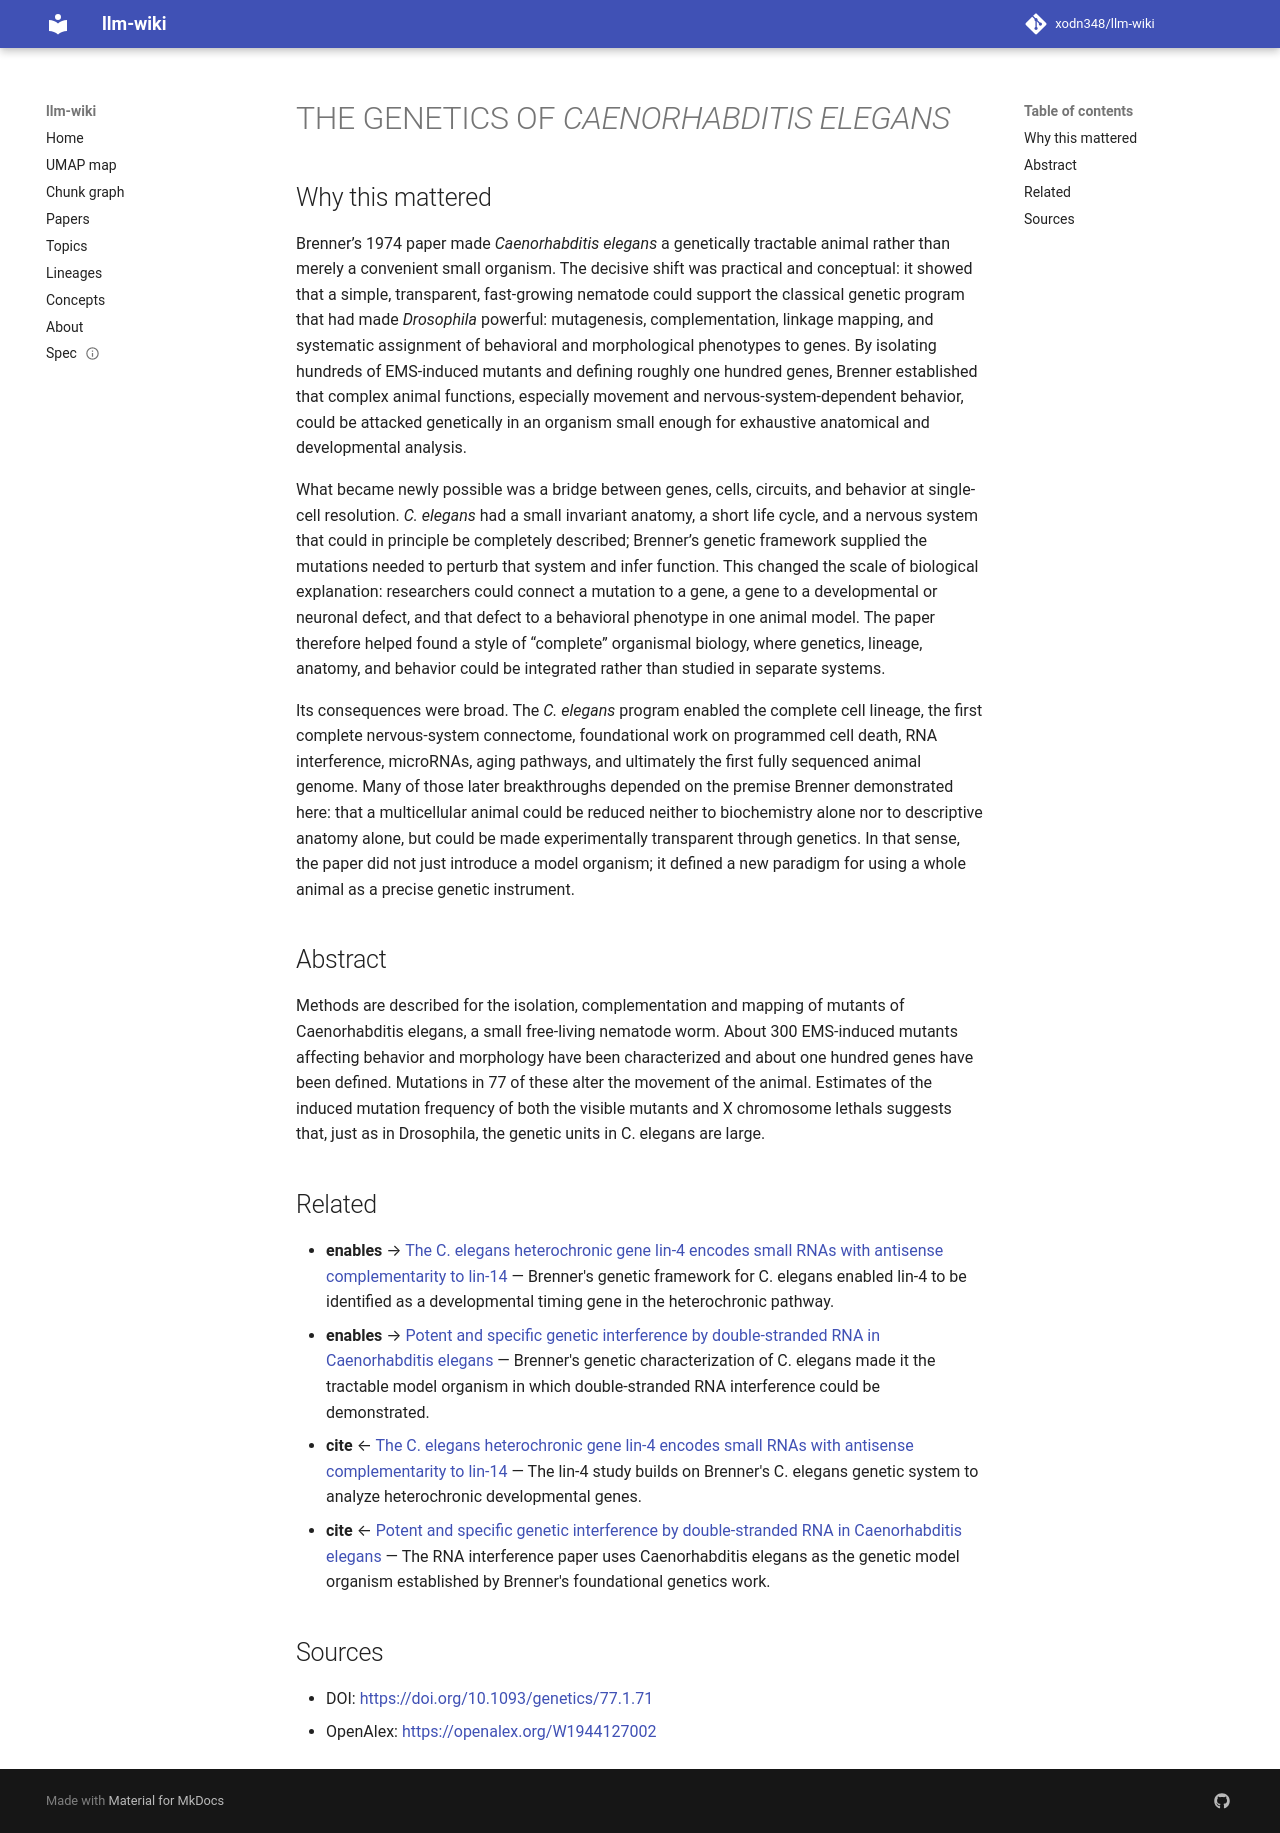

repository: xodn348/llm-wiki · page: paper/10_1093_genetics_77_1_71/index.html · generator: mkdocs

---
title: THE GENETICS OF <i>CAENORHABDITIS ELEGANS</i>
doi: 10.1093/genetics/77.1.71
openalex_id: https://openalex.org/W1944127002
year: 1974
venue: Genetics
authors: Sydney Brenner
citations: 15408
fleming_tier: true
concepts:
- Biology
- Caenorhabditis elegans
- Complementation
- Genetics
- Mutant
- Caenorhabditis
- Mutation
- Gene
- Drosophila (subgenus)
- Chromosome
---

# THE GENETICS OF <i>CAENORHABDITIS ELEGANS</i>

## Why this mattered

Brenner’s 1974 paper made *Caenorhabditis elegans* a genetically tractable animal rather than merely a convenient small organism. The decisive shift was practical and conceptual: it showed that a simple, transparent, fast-growing nematode could support the classical genetic program that had made *Drosophila* powerful: mutagenesis, complementation, linkage mapping, and systematic assignment of behavioral and morphological phenotypes to genes. By isolating hundreds of EMS-induced mutants and defining roughly one hundred genes, Brenner established that complex animal functions, especially movement and nervous-system-dependent behavior, could be attacked genetically in an organism small enough for exhaustive anatomical and developmental analysis.

What became newly possible was a bridge between genes, cells, circuits, and behavior at single-cell resolution. *C. elegans* had a small invariant anatomy, a short life cycle, and a nervous system that could in principle be completely described; Brenner’s genetic framework supplied the mutations needed to perturb that system and infer function. This changed the scale of biological explanation: researchers could connect a mutation to a gene, a gene to a developmental or neuronal defect, and that defect to a behavioral phenotype in one animal model. The paper therefore helped found a style of “complete” organismal biology, where genetics, lineage, anatomy, and behavior could be integrated rather than studied in separate systems.

Its consequences were broad. The *C. elegans* program enabled the complete cell lineage, the first complete nervous-system connectome, foundational work on programmed cell death, RNA interference, microRNAs, aging pathways, and ultimately the first fully sequenced animal genome. Many of those later breakthroughs depended on the premise Brenner demonstrated here: that a multicellular animal could be reduced neither to biochemistry alone nor to descriptive anatomy alone, but could be made experimentally transparent through genetics. In that sense, the paper did not just introduce a model organism; it defined a new paradigm for using a whole animal as a precise genetic instrument.

## Abstract

Methods are described for the isolation, complementation and mapping of mutants of Caenorhabditis elegans, a small free-living nematode worm. About 300 EMS-induced mutants affecting behavior and morphology have been characterized and about one hundred genes have been defined. Mutations in 77 of these alter the movement of the animal. Estimates of the induced mutation frequency of both the visible mutants and X chromosome lethals suggests that, just as in Drosophila, the genetic units in C. elegans are large.


## Related

- **enables** → [The C. elegans heterochronic gene lin-4 encodes small RNAs with antisense complementarity to lin-14](10_1016_0092_8674_93_90529_y.md) — Brenner's genetic framework for C. elegans enabled lin-4 to be identified as a developmental timing gene in the heterochronic pathway.
- **enables** → [Potent and specific genetic interference by double-stranded RNA in Caenorhabditis elegans](10_1038_35888.md) — Brenner's genetic characterization of C. elegans made it the tractable model organism in which double-stranded RNA interference could be demonstrated.
- **cite** ← [The C. elegans heterochronic gene lin-4 encodes small RNAs with antisense complementarity to lin-14](10_1016_0092_8674_93_90529_y.md) — The lin-4 study builds on Brenner's C. elegans genetic system to analyze heterochronic developmental genes.
- **cite** ← [Potent and specific genetic interference by double-stranded RNA in Caenorhabditis elegans](10_1038_35888.md) — The RNA interference paper uses Caenorhabditis elegans as the genetic model organism established by Brenner's foundational genetics work.


## Sources

- DOI: [https://doi.org/10.1093/genetics/77.1.71](https://doi.org/10.1093/genetics/77.1.71)
- OpenAlex: [https://openalex.org/W1944127002](https://openalex.org/W1944127002)
